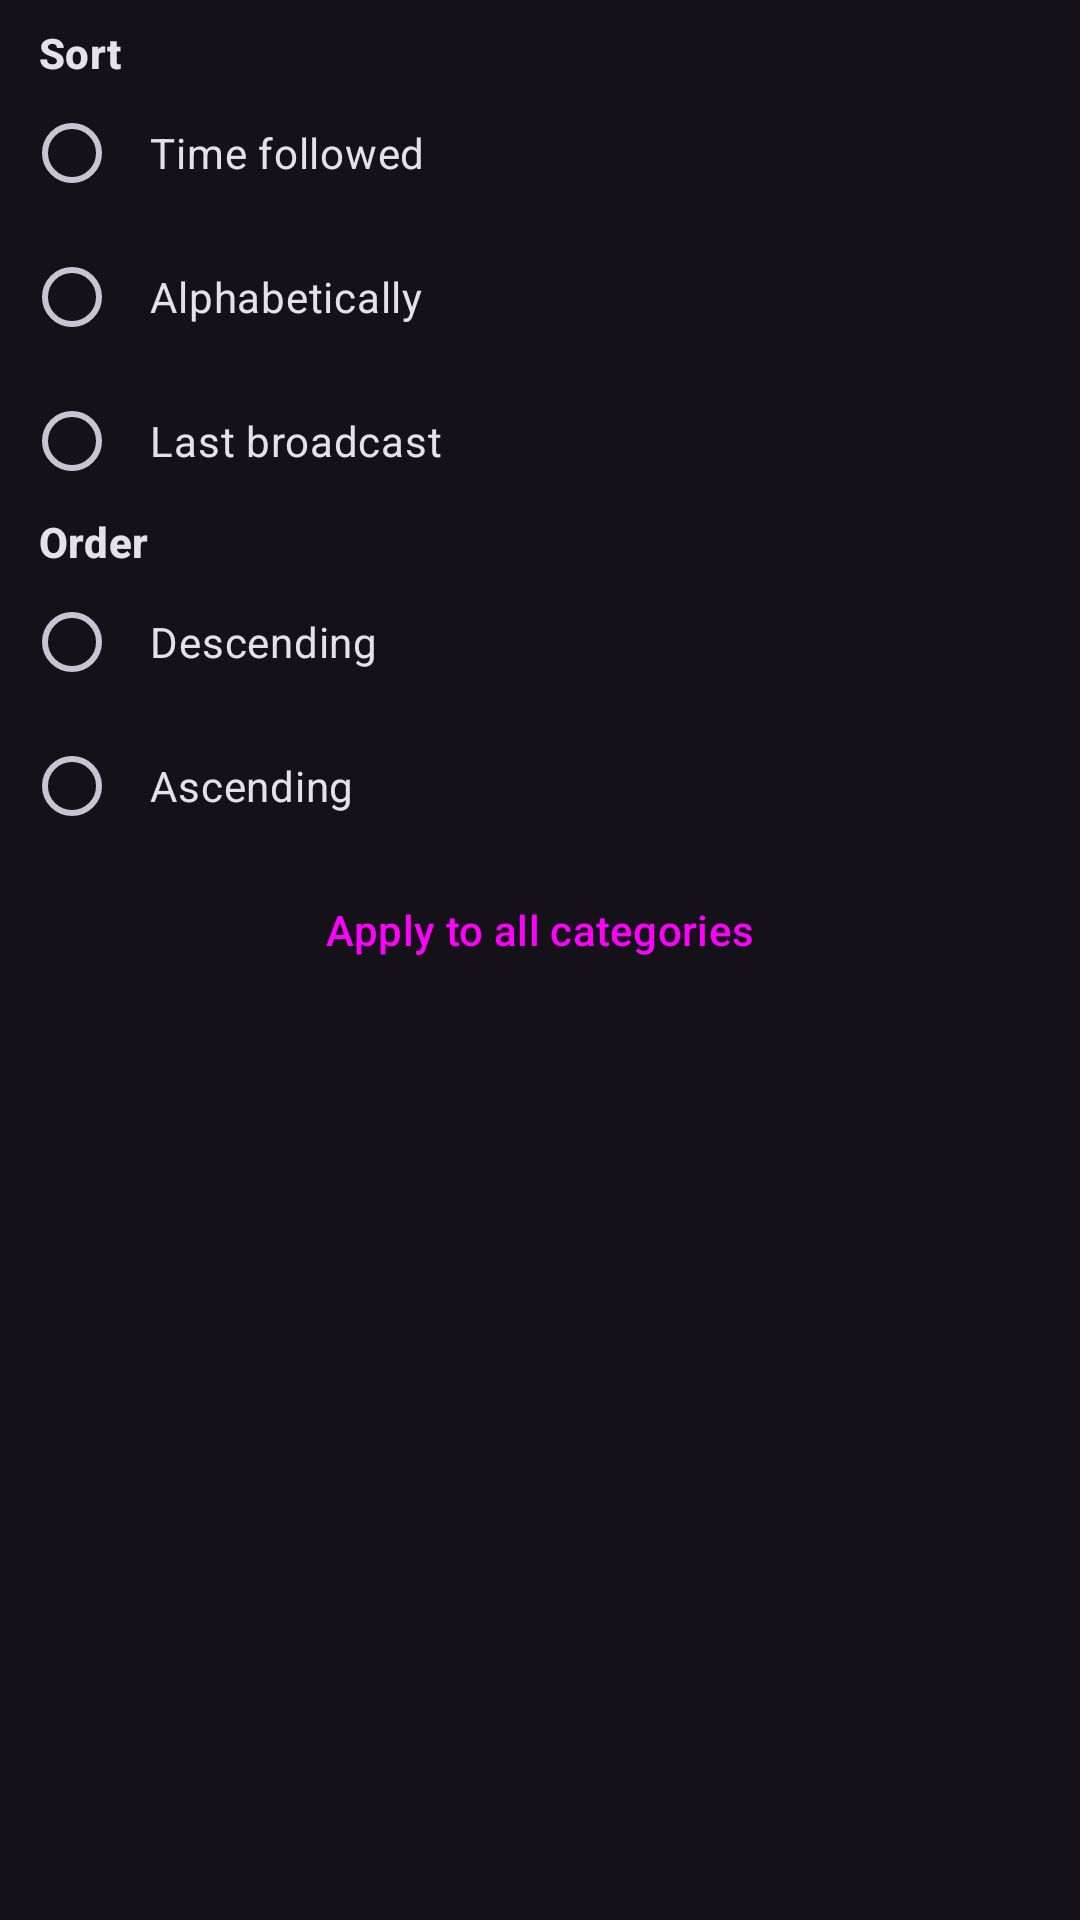

Produce the Android XML layout that renders to this screen, including the resource entries it uses.
<!-- AndroidManifest.xml: application theme DarkTheme -->
<!-- res/layout/dialog_followed_channels_sort.xml -->
<?xml version="1.0" encoding="utf-8"?>
<androidx.core.widget.NestedScrollView xmlns:android="http://schemas.android.com/apk/res/android"
    android:layout_width="match_parent"
    android:layout_height="match_parent">

    <LinearLayout
        android:orientation="vertical"
        android:layout_width="match_parent"
        android:layout_height="match_parent"
        android:padding="?attr/dialogPadding">

        <RadioGroup
            android:id="@+id/sort"
            android:layout_width="match_parent"
            android:layout_height="wrap_content">

            <TextView
                android:layout_width="match_parent"
                android:layout_height="wrap_content"
                android:layout_marginStart="5dp"
                android:layout_marginLeft="5dp"
                android:text="@string/sort"
                android:textAppearance="?attr/textAppearanceTitleSmall"
                android:textStyle="bold" />

            <RadioButton
                android:id="@+id/time_followed"
                android:layout_width="match_parent"
                android:layout_height="wrap_content"
                android:text="@string/time_followed" />

            <RadioButton
                android:id="@+id/alphabetically"
                android:layout_width="match_parent"
                android:layout_height="wrap_content"
                android:text="@string/alphabetically" />

            <RadioButton
                android:id="@+id/last_broadcast"
                android:layout_width="match_parent"
                android:layout_height="wrap_content"
                android:text="@string/last_broadcast" />
        </RadioGroup>

        <RadioGroup
            android:id="@+id/order"
            android:layout_width="match_parent"
            android:layout_height="wrap_content">

            <TextView
                android:layout_width="match_parent"
                android:layout_height="wrap_content"
                android:layout_marginStart="5dp"
                android:layout_marginLeft="5dp"
                android:text="@string/order"
                android:textAppearance="?attr/textAppearanceTitleSmall"
                android:textStyle="bold" />

            <RadioButton
                android:id="@+id/newest_first"
                android:layout_width="match_parent"
                android:layout_height="wrap_content"
                android:text="@string/descending" />

            <RadioButton
                android:id="@+id/oldest_first"
                android:layout_width="match_parent"
                android:layout_height="wrap_content"
                android:text="@string/ascending" />

        </RadioGroup>

        <Button
            android:id="@+id/saveDefault"
            style="?attr/bottomSheetButtonStyle"
            android:layout_width="match_parent"
            android:layout_height="wrap_content"
            android:text="@string/save_default" />

        <Button
            android:id="@+id/apply"
            style="?attr/bottomSheetButtonStyle"
            android:layout_width="match_parent"
            android:layout_height="wrap_content"
            android:visibility="gone"
            android:text="@string/apply" />

    </LinearLayout>
</androidx.core.widget.NestedScrollView>
<!-- resources referenced by this layout -->
<resources>
  <string name="alphabetically">Alphabetically</string>
  <string name="apply">Apply</string>
  <string name="ascending">Ascending</string>
  <string name="descending">Descending</string>
  <string name="last_broadcast">Last broadcast</string>
  <string name="order">Order</string>
  <string name="save_default">Apply to all categories</string>
  <string name="sort">Sort</string>
  <string name="time_followed">Time followed</string>
  <style name="DarkTheme" parent="BaseDarkTheme" />
  <style name="BaseDarkTheme" parent="Theme.Material3.Dark.NoActionBar">
          <item name="colorPrimary">@color/primaryBlue</item>
          <item name="chatStatus">@color/chatStatusDark</item>
          <item name="sortBarTextColor">?android:textColorSecondary</item>
          <item name="dialogPadding">8dp</item>
          <item name="dialogLayoutPadding">8dp</item>
          <item name="tabLayoutHeight">48dp</item>
          <item name="bottomNavigationHeight">80dp</item>
          <item name="cardStyle">@style/Card</item>
          <item name="bottomSheetButtonStyle">@style/Widget.Material3.Button.ElevatedButton</item>
          <item name="elevatedButtonStyle">@style/Widget.Material3.Button.ElevatedButton</item>
          <item name="dialogButtonStyle">@style/Widget.Material3.Button.TextButton.Dialog</item>
          <item name="tabStyle">@style/Widget.Material3.TabLayout.OnSurface</item>
          <item name="radioButtonStyle">@style/RadioButton</item>
          <item name="checkboxStyle">@style/CheckBox</item>
          <item name="materialSwitchStyle">@style/SwitchBlue</item>
          <item name="preferenceTheme">@style/prefDark</item>
          <item name="android:navigationBarColor">@color/darkScrim</item>
          <item name="android:statusBarColor">@android:color/transparent</item>
      </style>
  <color name="primaryBlue">#b5c4ff</color>
  <color name="chatStatusDark">#99000000</color>
  <style name="Card" parent="Widget.Material3.CardView.Elevated">
          <item name="android:layout_margin">8dp</item>
          <item name="strokeColor">@color/tv_card_stroke</item>
          <item name="strokeWidth">3dp</item>
          <item name="android:clickable">true</item>
          <item name="android:focusable">true</item>
      </style>
  <style name="RadioButton" parent="Widget.Material3.CompoundButton.RadioButton">
          <item name="android:padding">10dp</item>
      </style>
  <style name="CheckBox" parent="Widget.Material3.CompoundButton.CheckBox">
          <item name="android:padding">10dp</item>
      </style>
  <style name="SwitchBlue" parent="Widget.Material3.CompoundButton.MaterialSwitch">
          <item name="materialThemeOverlay">@style/SwitchOverlayBlue</item>
      </style>
  <style name="prefDark" parent="PreferenceTheme">
          <item name="android:tint">@android:color/white</item>
      </style>
  <color name="darkScrim">#801B1B1B</color>
  <style name="SwitchOverlayBlue">
          <item name="colorPrimary">@color/accent</item>
          <item name="colorOnPrimary">@android:color/white</item>
          <item name="colorPrimaryContainer">@android:color/white</item>
      </style>
  <style name="PreferenceTheme" parent="@style/PreferenceThemeOverlay">
          
          <item name="android:tint">?attr/colorControlNormal</item>
          
          <item name="android:progressTint">?attr/colorPrimary</item>
          <item name="android:thumbTint">?attr/colorPrimary</item>
  
          <item name="preferenceCategoryTitleTextColor">?attr/colorPrimary</item>
          <item name="switchPreferenceCompatStyle">@style/SwitchPreference</item>
      </style>
  <color name="accent">#007DCA</color>
  <style name="SwitchPreference" parent="@style/Preference.SwitchPreferenceCompat.Material">
          <item name="widgetLayout">@layout/material_switch</item>
      </style>
</resources>
